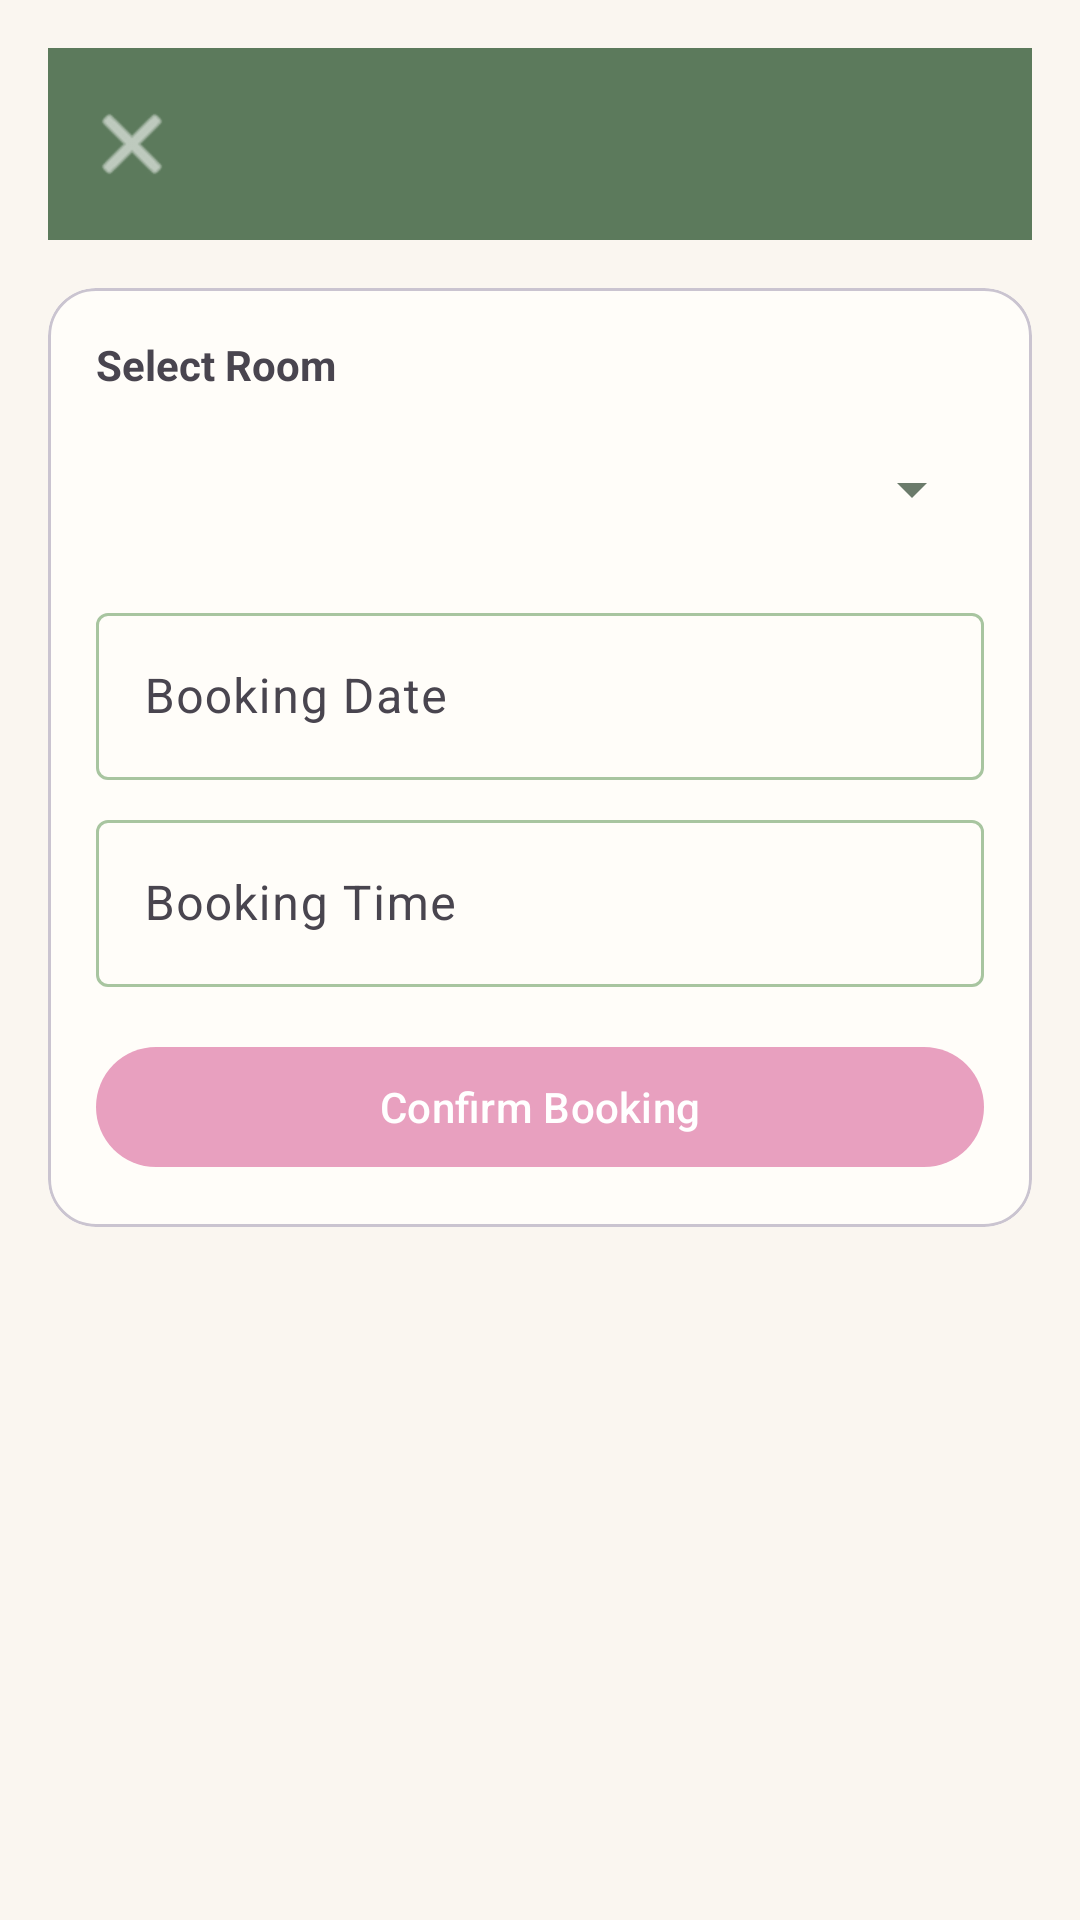

Produce the Android XML layout that renders to this screen, including the resource entries it uses.
<!-- AndroidManifest.xml: application theme Theme.PookiPlanner -->
<!-- res/layout/activity_add_booking.xml -->
<?xml version="1.0" encoding="utf-8"?>
<androidx.constraintlayout.widget.ConstraintLayout xmlns:android="http://schemas.android.com/apk/res/android"
    xmlns:app="http://schemas.android.com/apk/res-auto"
    android:layout_width="match_parent"
    android:layout_height="match_parent"
    android:background="@color/cream_bg"
    android:padding="16dp">

    <com.google.android.material.appbar.MaterialToolbar
        android:id="@+id/toolbar"
        android:layout_width="0dp"
        android:layout_height="wrap_content"
        android:background="@color/matcha_primary"
        android:title="@string/add_booking"
        app:layout_constraintEnd_toEndOf="parent"
        app:layout_constraintStart_toStartOf="parent"
        app:layout_constraintTop_toTopOf="parent"
        app:navigationIcon="@android:drawable/ic_menu_close_clear_cancel"
        app:navigationIconTint="@color/white" />

    <com.google.android.material.card.MaterialCardView
        android:layout_width="0dp"
        android:layout_height="wrap_content"
        android:layout_marginTop="16dp"
        app:cardBackgroundColor="@color/cream_card"
        app:cardCornerRadius="16dp"
        app:layout_constraintEnd_toEndOf="parent"
        app:layout_constraintStart_toStartOf="parent"
        app:layout_constraintTop_toBottomOf="@id/toolbar">

        <LinearLayout
            android:layout_width="match_parent"
            android:layout_height="wrap_content"
            android:orientation="vertical"
            android:padding="16dp">

            <TextView
                android:layout_width="wrap_content"
                android:layout_height="wrap_content"
                android:text="@string/select_room"
                android:textStyle="bold" />

            <Spinner
                android:id="@+id/spinnerRoom"
                android:layout_width="match_parent"
                android:layout_height="48dp"
                android:layout_marginTop="8dp" />

            <com.google.android.material.textfield.TextInputLayout
                android:layout_width="match_parent"
                android:layout_height="wrap_content"
                android:layout_marginTop="12dp"
                android:hint="@string/hint_booking_date">

                <com.google.android.material.textfield.TextInputEditText
                    android:id="@+id/inputBookingDate"
                    android:layout_width="match_parent"
                    android:layout_height="wrap_content"
                    android:focusable="false" />
            </com.google.android.material.textfield.TextInputLayout>

            <com.google.android.material.textfield.TextInputLayout
                android:layout_width="match_parent"
                android:layout_height="wrap_content"
                android:layout_marginTop="8dp"
                android:hint="@string/hint_booking_time">

                <com.google.android.material.textfield.TextInputEditText
                    android:id="@+id/inputBookingTime"
                    android:layout_width="match_parent"
                    android:layout_height="wrap_content"
                    android:focusable="false" />
            </com.google.android.material.textfield.TextInputLayout>

            <com.google.android.material.button.MaterialButton
                android:id="@+id/btnSaveBooking"
                style="@style/PookiButton.Strawberry"
                android:layout_width="match_parent"
                android:layout_height="wrap_content"
                android:layout_marginTop="16dp"
                android:text="@string/btn_save_booking" />
        </LinearLayout>
    </com.google.android.material.card.MaterialCardView>
</androidx.constraintlayout.widget.ConstraintLayout>
<!-- resources referenced by this layout -->
<resources>
  <color name="cream_bg">#FAF6F0</color>
  <color name="cream_card">#FFFDF9</color>
  <color name="matcha_primary">#5C7A5C</color>
  <color name="white">#FFFFFF</color>
  <string name="add_booking">Book Room</string>
  <string name="btn_save_booking">Confirm Booking</string>
  <string name="hint_booking_date">Booking Date</string>
  <string name="hint_booking_time">Booking Time</string>
  <string name="select_room">Select Room</string>
  <style name="PookiButton.Strawberry" parent="PookiButton">
          <item name="backgroundTint">@color/strawberry</item>
      </style>
  <style name="Theme.PookiPlanner" parent="Base.Theme.PookiPlanner" />
  <style name="PookiButton" parent="Widget.Material3.Button">
          <item name="backgroundTint">@color/matcha_primary</item>
          <item name="android:textColor">@color/white</item>
          <item name="cornerRadius">24dp</item>
      </style>
  <color name="strawberry">#E8A0BF</color>
  <style name="Base.Theme.PookiPlanner" parent="Theme.Material3.DayNight.NoActionBar">
          <item name="colorPrimary">@color/matcha_primary</item>
          <item name="colorPrimaryDark">@color/matcha_dark</item>
          <item name="colorAccent">@color/strawberry</item>
          <item name="colorSurface">@color/cream_card</item>
          <item name="colorOnSurface">@color/text_primary</item>
          <item name="android:windowBackground">@color/cream_bg</item>
          <item name="android:colorBackground">@color/cream_bg</item>
          <item name="android:textColorPrimary">@color/text_primary</item>
          <item name="android:textColorSecondary">@color/text_secondary</item>
          <item name="android:statusBarColor">@color/matcha_dark</item>
          <item name="android:navigationBarColor">@color/cream_bg</item>
          <item name="colorControlActivated">@color/matcha_primary</item>
          <item name="colorOutline">@color/matcha_light</item>
      </style>
  <color name="matcha_dark">#3D5A3D</color>
  <color name="text_primary">#2D3B2D</color>
  <color name="text_secondary">#6B7B6B</color>
  <color name="matcha_light">#A8C5A0</color>
</resources>
